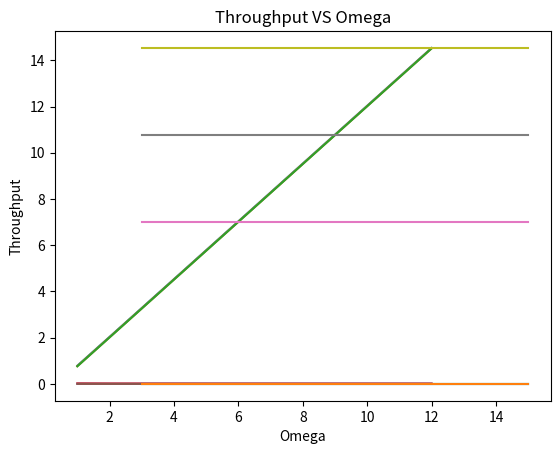

Write Python code to recreate this figure.
# This is a sample Python script.
# Press ⌃R to execute it or replace it with your code.
# Press Double ⇧ to search everywhere for classes, files, tool windows, actions, and settings.
import numpy as np
import matplotlib.pyplot as plt

# Press the green button in the gutter to run the script.
if __name__ == '__main__':
    throughputArr = []
    AvgFilledSlotsArr = []
    timeArr = [1, 2, 3, 4, 5, 6, 7, 8, 9, 10, 11, 12]

    for varyOmg in range(3, 10, 3):
        throughputARR__ = []
        AvgFilledSlotsArr__ = []

        # FIGURES 5 AND 7: Varying Transactions (by varying T)
        for each in timeArr:
            tau = 1 / 5
            omega = varyOmg
            T = each
            transactions = int(T / tau)
            P00 = 0

            A = np.zeros((transactions, transactions), dtype=np.longdouble)
            B = np.zeros((transactions, transactions), dtype=np.longdouble)
            Coefficient = np.zeros((transactions, transactions), dtype=np.longdouble)
            P = np.zeros((transactions, transactions), dtype=np.longdouble)
            Throughput = np.zeros((transactions, transactions), dtype=np.longdouble)
            AvgFilledSlots = np.zeros((transactions, transactions), dtype=np.longdouble)

            # Calculate coefficients for the Pi,j states and accumulate in P0,0
            for i in range(transactions - 1):
                for j in range(transactions - i - 1):
                    b = np.power(2, i + j)
                    B[i][j] = b

                    if j == 0 or i == 0:
                        A[i][j] = 1
                    else:
                        A[i][j] = A[i][j - 1] * (1 + (i / j))
                    Coefficient[i][j] = A[i][j] / B[i][j]
                    P00 += Coefficient[i][j]

            # print(Coefficient)

            # Calculate coefficients for the Pt-j,j states and accumulate in P0,0
            for i in range(transactions):
                # print(P[i][transactions - i - 1], "   ---   Index: ",i ," ", transactions - i - 1)
                if i == 0:
                    Coefficient[i][transactions - i - 1] = Coefficient[i][transactions - i - 2] * (tau / omega)
                elif transactions == i:
                    Coefficient[i][transactions - i - 1] = Coefficient[i - 1][transactions - i - 1] * (tau / omega)
                else:
                    Coefficient[i][transactions - i - 1] = (Coefficient[i - 1][transactions - i - 1] + Coefficient[i][
                        transactions - i - 2]) * (tau / omega)
                P00 += Coefficient[i][transactions - i - 1]

            # Calculate P0,0 (equals the inverse of the sum of all coefficients)
            P00 = 1 / P00

            # print("----------")
            # print(Coefficient)
            # print(P00)

            total_P = 0
            for i in range(transactions):
                for j in range(transactions - i):
                    P[i][j] = Coefficient[i][j] * P00
                    total_P += P[i][j]
            # print(P)
            # print(total_P)
            total_throughput = 0
            for i in range(transactions):
                Throughput[i][transactions - i - 1] = (((T / tau) - (transactions - i - 1)) / omega) * P[i][
                    transactions - i - 1]
                total_throughput += Throughput[i][transactions - i - 1]

            # print("-----Throughput----")
            # print (Throughput)
            # print(total_throughput)
            throughputARR__.append(total_throughput)
            total_AVGSLT = 0
            for i in range(transactions):
                for j in range(transactions - i):
                    AvgFilledSlots[i][j] = i * P[i][j]
                    total_AVGSLT += AvgFilledSlots[i][j]

            # print("-----------AvgFilledSlots-------------")
            # print(AvgFilledSlots)
            # print(total_AVGSLT)
            AvgFilledSlotsArr__.append(total_AVGSLT)

        AvgFilledSlotsArr.append(AvgFilledSlotsArr__)
        throughputArr.append(throughputARR__)

    print("------- 1st Part ---------")
    print("AvgFilledSlotsArr: ")
    print(AvgFilledSlots)
    print("throughputArr: ")
    print(throughputArr)
    print("timeArr:")
    print(timeArr)

    plt.plot(timeArr, AvgFilledSlotsArr[0])
    plt.plot(timeArr, AvgFilledSlotsArr[1])
    plt.plot(timeArr, AvgFilledSlotsArr[2])

    # Add labels and title
    plt.xlabel('Number of Transactions')
    plt.ylabel('Average Filled Slots')
    plt.title('Average Filled Slots VS Number of Transactions')

    plt.show()

    plt.plot(timeArr, throughputArr[0])
    plt.plot(timeArr, throughputArr[1])
    plt.plot(timeArr, throughputArr[2])

    # Add labels and title
    plt.xlabel('Number of Transactions')
    plt.ylabel('Throughput')
    plt.title('Throughput VS Number of Transactions')

    plt.show()

    # Reset arrays for the next two graphs
    throughputArr = []
    AvgFilledSlotsArr = []
    omegaArr = [3, 4, 5, 6, 7, 8, 9, 10, 11, 12, 13, 14, 15]

    # FIGURES 6 AND 8: Varying Transactions (by varying T)
    for varyT in range(6, 13, 3):
        throughputARR__ = []
        AvgFilledSlotsArr__ = []

        for each in omegaArr:

            tau = 1 / 5
            T = varyT
            transactions = int(T / tau)
            P00 = 0

            A = np.zeros((transactions, transactions), dtype=np.longdouble)
            B = np.zeros((transactions, transactions), dtype=np.longdouble)
            Coefficient = np.zeros((transactions, transactions), dtype=np.longdouble)
            P = np.zeros((transactions, transactions), dtype=np.longdouble)
            Throughput = np.zeros((transactions, transactions), dtype=np.longdouble)
            AvgFilledSlots = np.zeros((transactions, transactions), dtype=np.longdouble)

            for i in range(transactions - 1):
                for j in range(transactions - i - 1):
                    b = np.power(2, i + j)
                    B[i][j] = b

                    if j == 0 or i == 0:
                        A[i][j] = 1
                    else:
                        A[i][j] = A[i][j - 1] * (1 + (i / j))
                    Coefficient[i][j] = A[i][j] / B[i][j]
                    P00 += Coefficient[i][j]

            # print(Coefficient)

            for i in range(transactions):
                # print(P[i][transactions - i - 1], "   ---   Index: ",i ," ", transactions - i - 1)
                if i == 0:
                    Coefficient[i][transactions - i - 1] = Coefficient[i][transactions - i - 2] * (tau / omega)
                elif transactions == i:
                    Coefficient[i][transactions - i - 1] = Coefficient[i - 1][transactions - i - 1] * (tau / omega)
                else:
                    Coefficient[i][transactions - i - 1] = (Coefficient[i - 1][transactions - i - 1] + Coefficient[i][
                        transactions - i - 2]) * (tau / omega)
                P00 += Coefficient[i][transactions - i - 1]

            # Calculate P0,0 (equals the inverse of the sum of all coefficients)
            P00 = 1 / P00
            # print("----------")
            # print(Coefficient)
            # print(P00)

            total_P = 0
            for i in range(transactions):
                for j in range(transactions - i):
                    P[i][j] = Coefficient[i][j] * P00
                    total_P += P[i][j]
            # print(P)
            # print(total_P)
            total_throughput = 0
            for i in range(transactions):
                Throughput[i][transactions - i - 1] = (((T / tau) - (transactions - i - 1)) / omega) * P[i][
                    transactions - i - 1]
                total_throughput += Throughput[i][transactions - i - 1]

            # print("-----Throughput----")
            # print (Throughput)
            # print(total_throughput)
            throughputARR__.append(total_throughput)
            total_AVGSLT = 0
            for i in range(transactions):
                for j in range(transactions - i):
                    AvgFilledSlots[i][j] = i * P[i][j]
                    total_AVGSLT += AvgFilledSlots[i][j]

            # print("-----------AvgFilledSlots-------------")
            # print(AvgFilledSlots)
            # print(total_AVGSLT)
            AvgFilledSlotsArr__.append(total_AVGSLT)
        AvgFilledSlotsArr.append(AvgFilledSlotsArr__)
        throughputArr.append(throughputARR__)

    print("------- 2nd Part ---------")
    print("AvgFilledSlotsArr: ")
    print(AvgFilledSlots)
    print("throughputArr: ")
    print(throughputArr)
    print("omegaArr:")
    print(omegaArr)

    plt.plot(omegaArr, AvgFilledSlotsArr[0])
    plt.plot(omegaArr, AvgFilledSlotsArr[1])
    plt.plot(omegaArr, AvgFilledSlotsArr[2])

    # Add labels and title
    plt.xlabel('Omega')
    plt.ylabel('Avg. Filled Slots')
    plt.title('Average Filled Slots VS Omega')

    plt.show()

    plt.plot(omegaArr, throughputArr[0])
    plt.plot(omegaArr, throughputArr[1])
    plt.plot(omegaArr, throughputArr[2])

    # Add labels and title
    plt.xlabel('Omega')
    plt.ylabel('Throughput')
    plt.title('Throughput VS Omega')

    plt.show()





